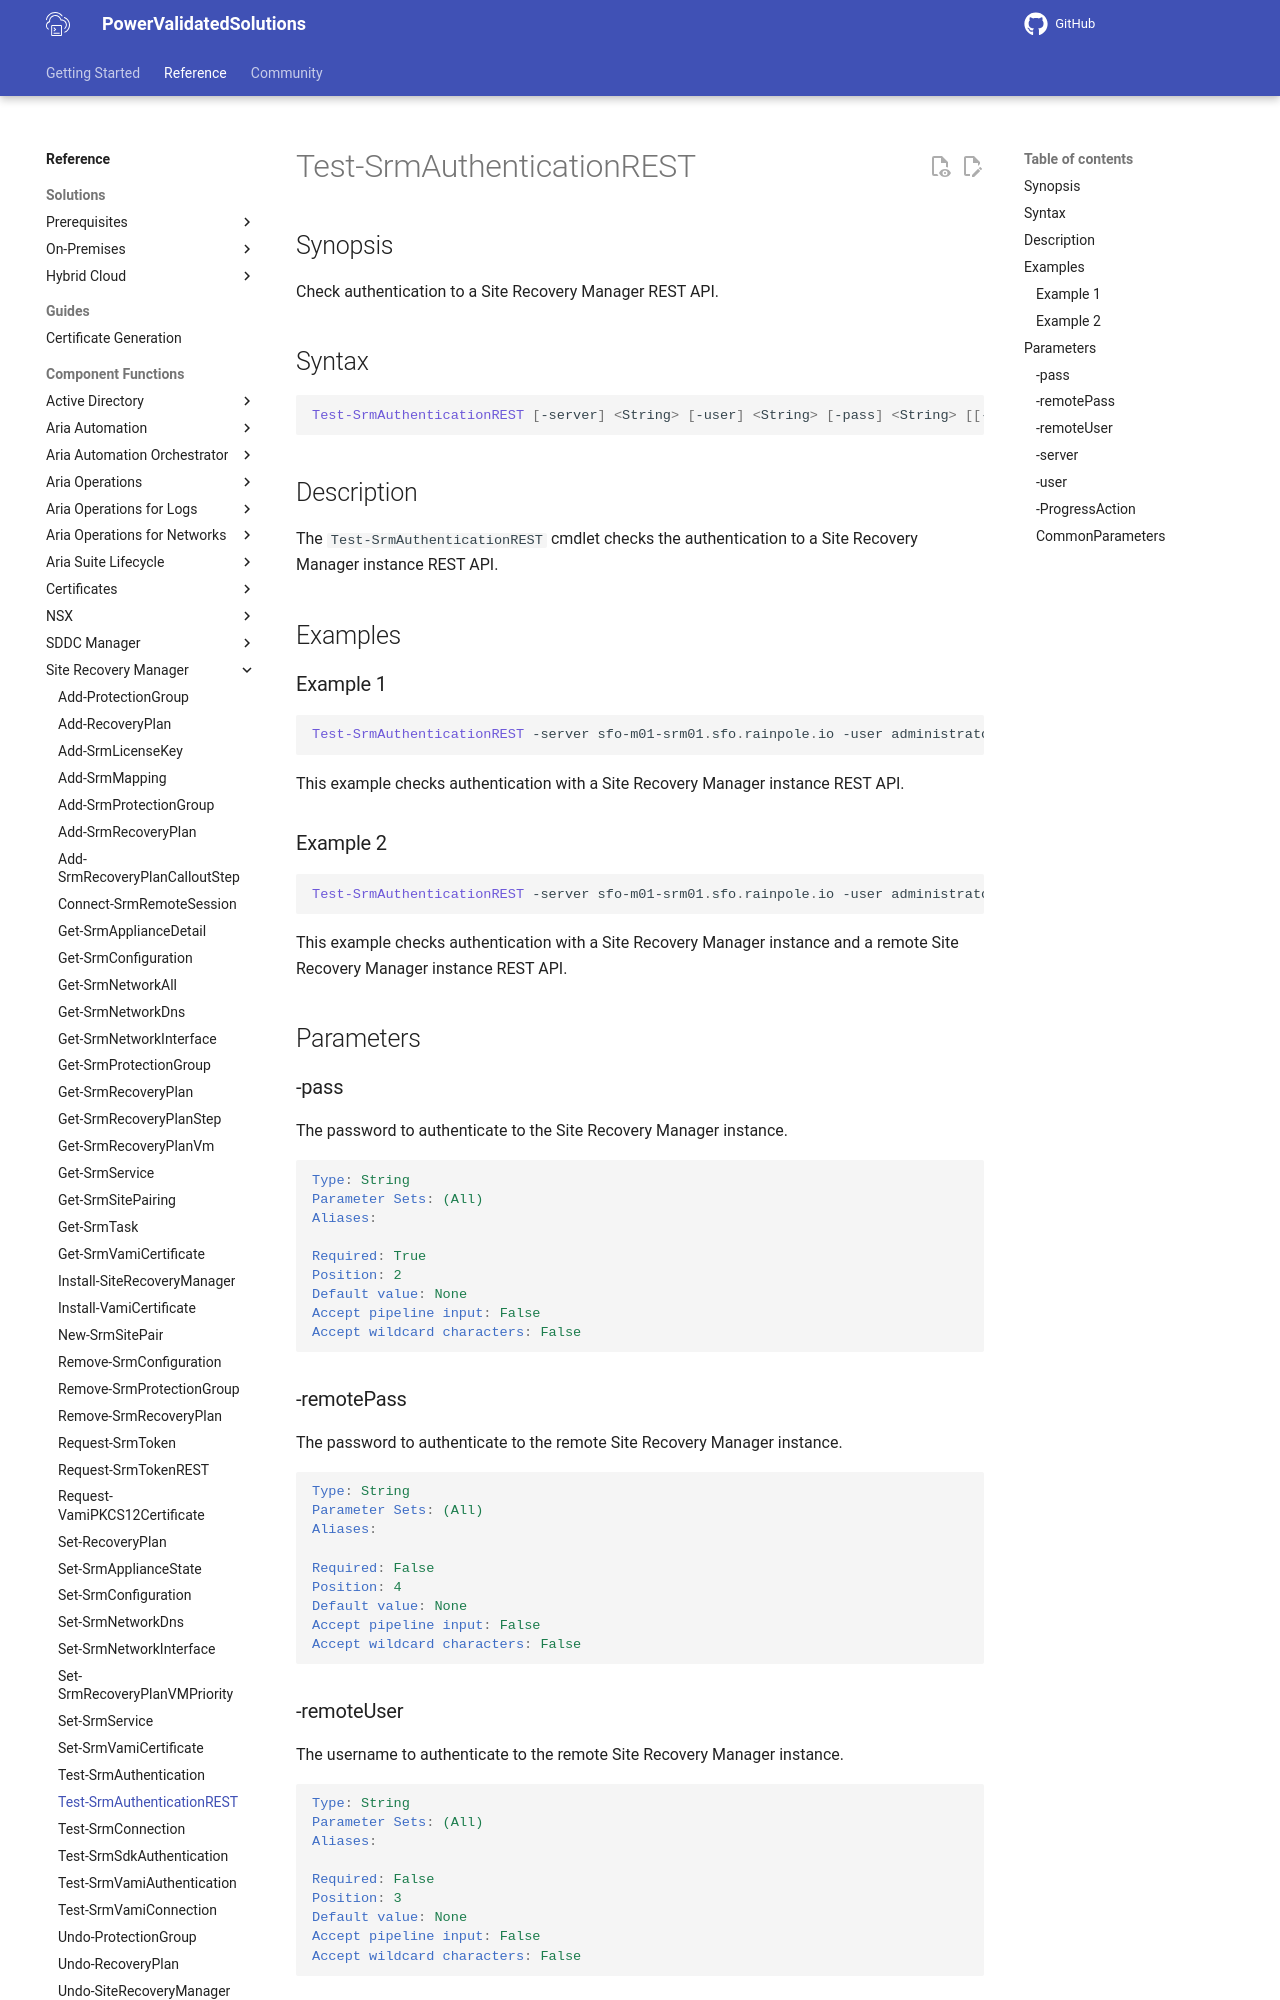

repository: vmware/power-validated-solutions-for-cloud-foundation · page: documentation/functions/site-recovery-manager/Test-SrmAuthenticationREST/index.html · generator: mkdocs

# Test-SrmAuthenticationREST

## Synopsis

Check authentication to a Site Recovery Manager REST API.

## Syntax

```powershell
Test-SrmAuthenticationREST [-server] <String> [-user] <String> [-pass] <String> [[-remoteUser] <String>] [[-remotePass] <String>] [-ProgressAction <ActionPreference> [<CommonParameters>]
```

## Description

The `Test-SrmAuthenticationREST` cmdlet checks the authentication to a Site Recovery Manager instance REST API.

## Examples

### Example 1

```powershell
Test-SrmAuthenticationREST -server sfo-m01-srm01.sfo.rainpole.io -user administrator@vsphere.local -pass VMw@re1!
```

This example checks authentication with a Site Recovery Manager instance REST API.

### Example 2

```powershell
Test-SrmAuthenticationREST -server sfo-m01-srm01.sfo.rainpole.io -user administrator@vsphere.local -pass VMw@re1! -remoteUser administrator@vsphere.local -remotePass VMw@re1!
```

This example checks authentication with a Site Recovery Manager instance and a remote Site Recovery Manager instance REST API.

## Parameters

### -pass

The password to authenticate to the Site Recovery Manager instance.

```yaml
Type: String
Parameter Sets: (All)
Aliases:

Required: True
Position: 2
Default value: None
Accept pipeline input: False
Accept wildcard characters: False
```

### -remotePass

The password to authenticate to the remote Site Recovery Manager instance.

```yaml
Type: String
Parameter Sets: (All)
Aliases:

Required: False
Position: 4
Default value: None
Accept pipeline input: False
Accept wildcard characters: False
```
